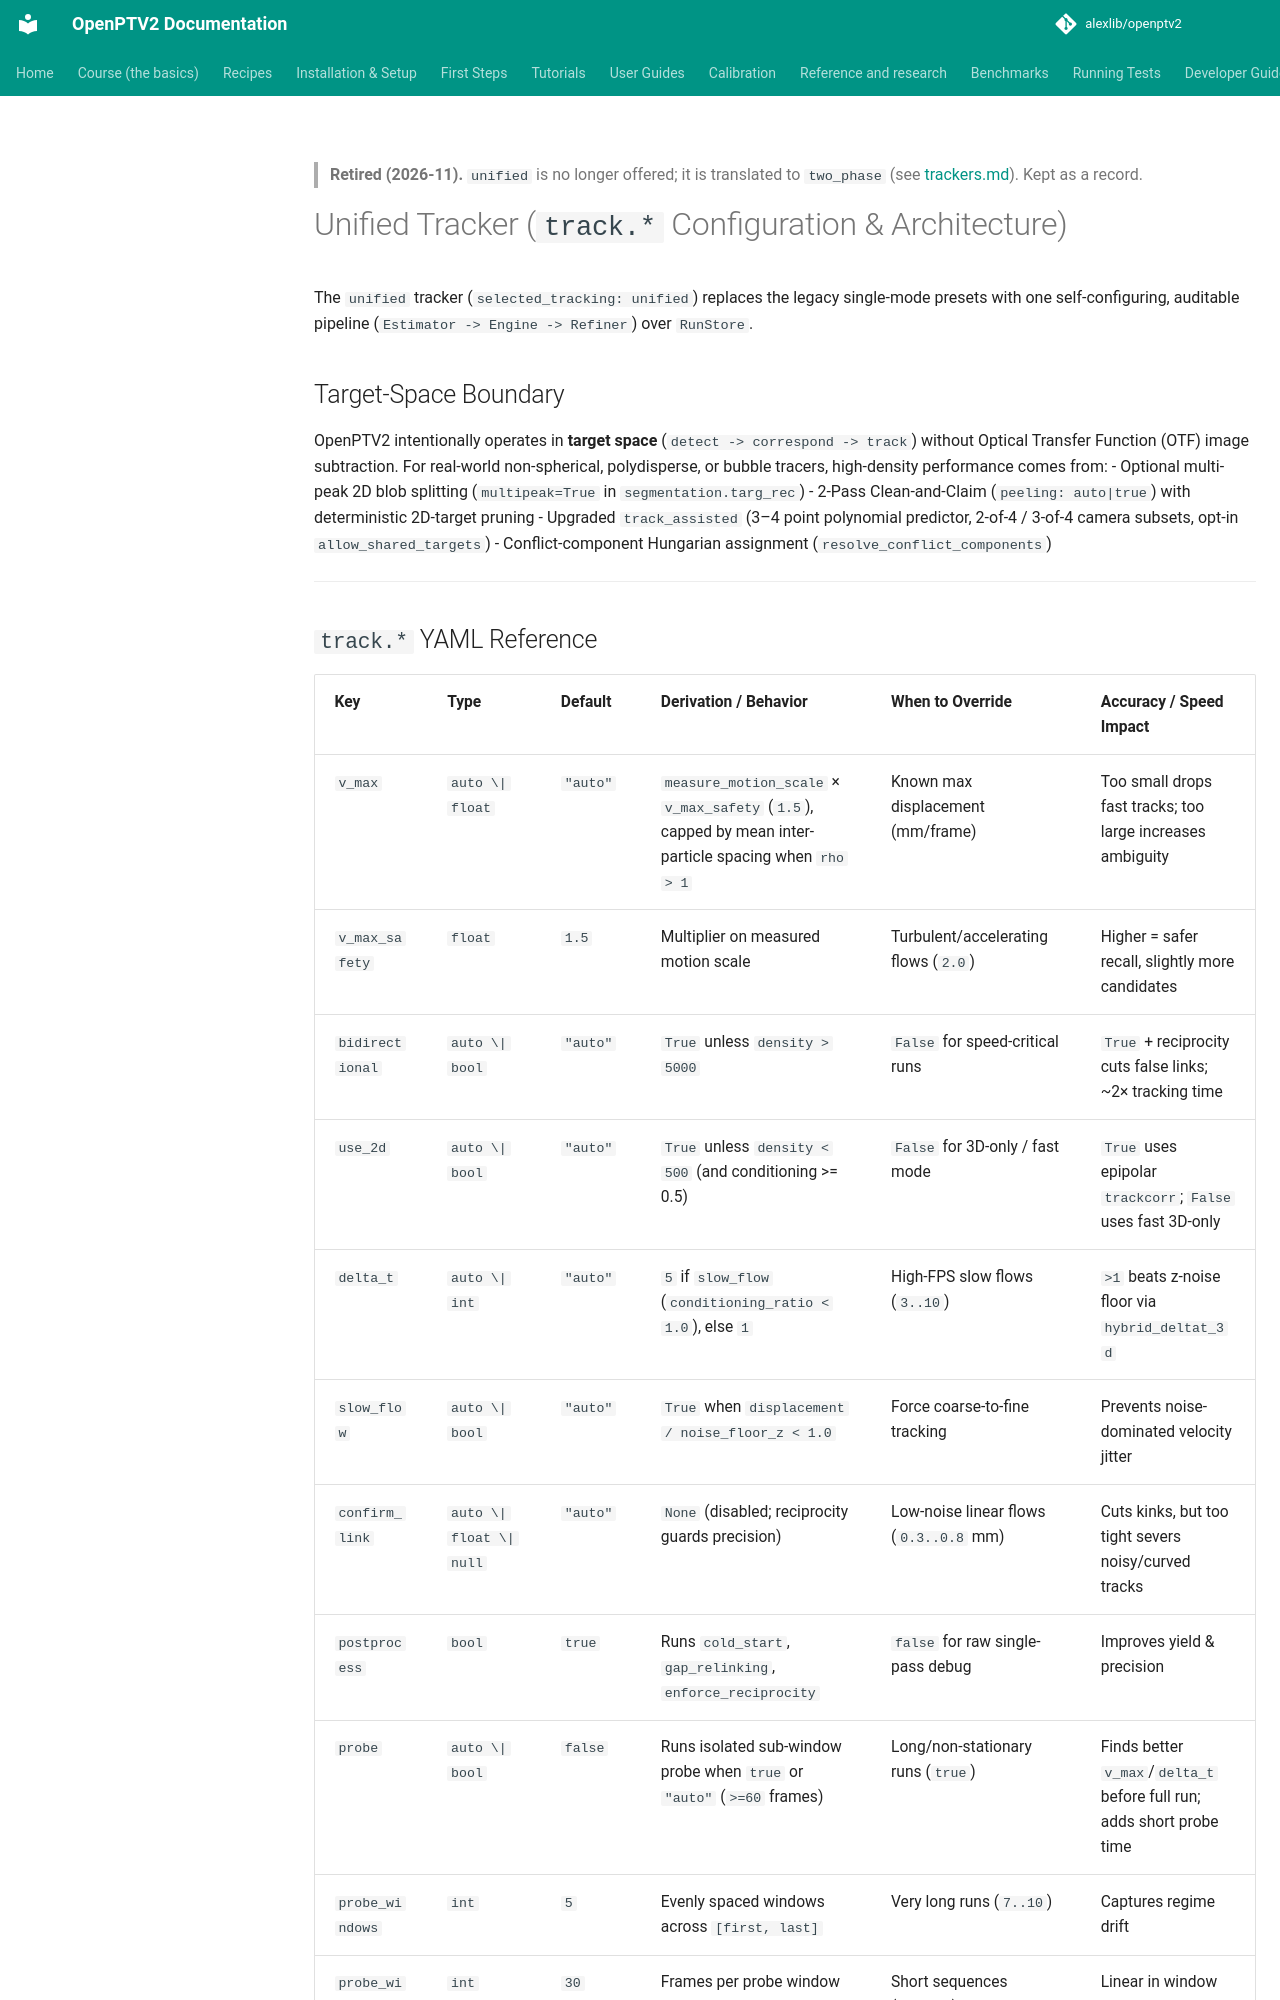

repository: alexlib/openptv2 · page: tracking/index.html · generator: mkdocs

> **Retired (2026-11).** `unified` is no longer offered; it is translated to `two_phase` (see [trackers.md](trackers.md)). Kept as a record.

# Unified Tracker (`track.*` Configuration & Architecture)

The `unified` tracker (`selected_tracking: unified`) replaces the legacy single-mode presets with one self-configuring, auditable pipeline (`Estimator -> Engine -> Refiner`) over `RunStore`.

## Target-Space Boundary
OpenPTV2 intentionally operates in **target space** (`detect -> correspond -> track`) without Optical Transfer Function (OTF) image subtraction. For real-world non-spherical, polydisperse, or bubble tracers, high-density performance comes from:
- Optional multi-peak 2D blob splitting (`multipeak=True` in `segmentation.targ_rec`)
- 2-Pass Clean-and-Claim (`peeling: auto|true`) with deterministic 2D-target pruning
- Upgraded `track_assisted` (3–4 point polynomial predictor, 2-of-4 / 3-of-4 camera subsets, opt-in `allow_shared_targets`)
- Conflict-component Hungarian assignment (`resolve_conflict_components`)

---
